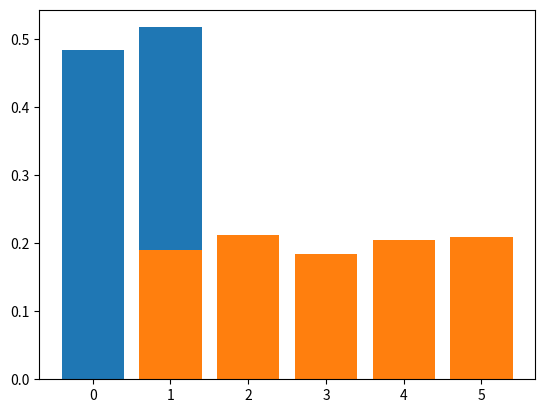

The matplotlib source for this figure:
import numpy as np
from numpy.random import randint
from numpy.random import binomial
import pandas as pd
import matplotlib.pyplot as plt

def bit_seq(seq_length=1):
    # Return random bits
    # Every bit is a one with probability 0.5, independently of other bits
    #
    outcome = binomial(1, 0.5, seq_length)
    return outcome

def int_seq(max_int=2,seq_length=1):
    # Return random integers between 1 and max_int (inclusive)
    # Every integer is picked with equal probability among 1, ..., max_int, independently of other integers
    #
    outcome = randint(1, max_int+1, seq_length)
    return outcome

seq_length = 1000
bits = bit_seq(seq_length)

epmf = np.bincount(bits) / seq_length
bins = list(range(len(epmf)))

plt.bar(bins, epmf)
plt.show

seq_length = 1000
max_int = 5
ints = int_seq(max_int,seq_length)

epmf = np.bincount(ints, minlength=max_int+1) / seq_length
bins = list(range(len(epmf)))

plt.bar(bins,epmf)
plt.show

max_int = 10

sample_means = []
sample_variances = []

seq_lengths = [10, 100, 1000, 10000]
num_lengths = len(seq_lengths)

for idy in range(num_lengths):
  print(seq_lengths[idy])
  # EDIT
  #
  sample_means.append(0)
  sample_variances.append(0)

print(sample_means)
print(sample_variances)

mydata = {'seq_length': seq_lengths, 'sample_mean': sample_means, 'sample_variance': sample_variances}
df = pd.DataFrame(data=mydata)
df.to_csv("challenge.csv")
print(df)